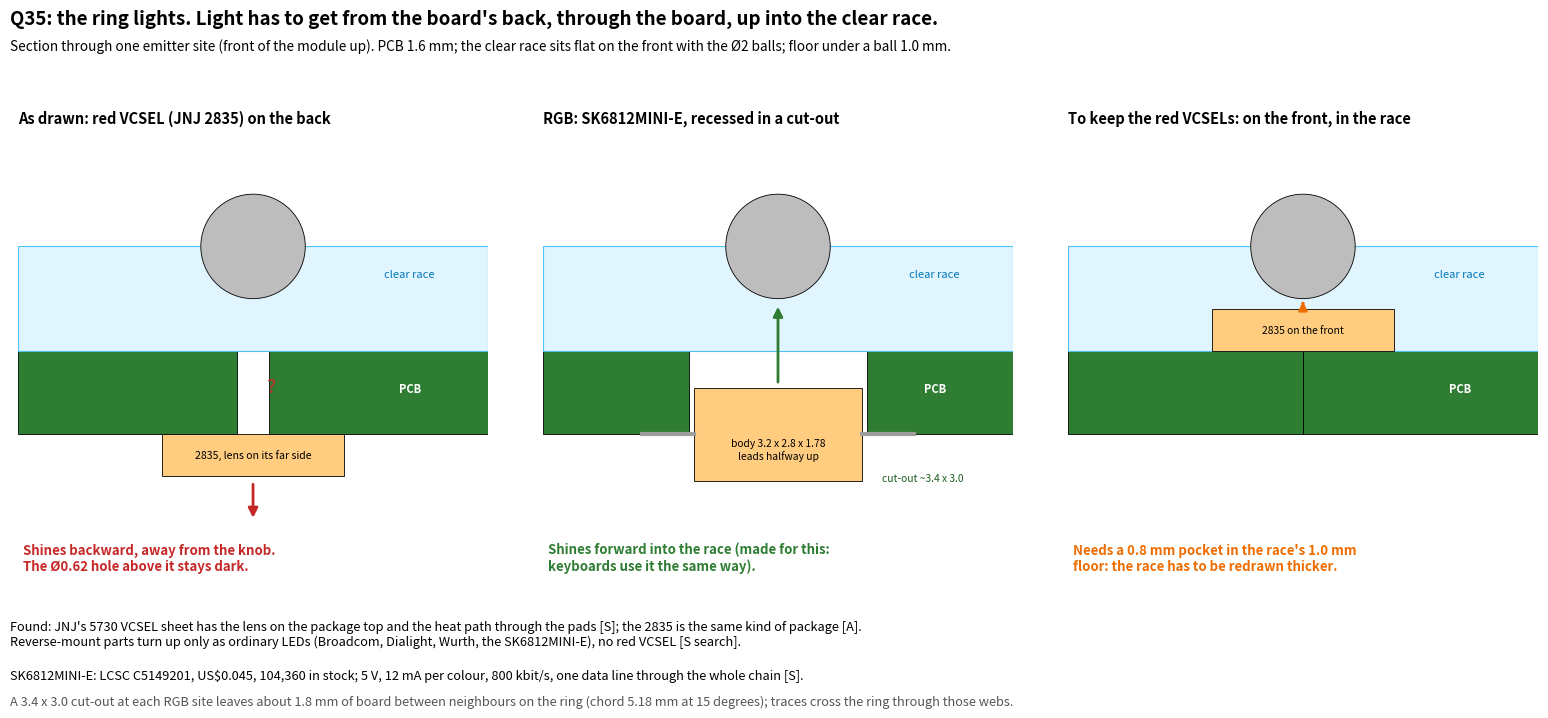

The script that saved this image:
"""Q35 picture (8 Nov 2026): the ring lights under the thrust race. The model has 24 emitters on the main board's back firing
forward through holes. A reverse-mount RGB part exists for that (SK6812MINI-E, recessed in a cut-out); the red VCSEL (JNJ 2835)
is an ordinary top-emitting part, so on the back it shines backward. Section views, schematic, mm. Pure matplotlib:
  python3 tools/studies/ring_lights_q35_sketch.py docs/img/ring-lights-q35.png"""
import sys
import matplotlib
matplotlib.use("Agg")
import matplotlib.pyplot as plt
from matplotlib.patches import Rectangle, Circle, FancyArrowPatch

fig, axs = plt.subplots(1, 3, figsize=(16, 7.4), dpi=125)
fig.subplots_adjust(left=0.02, right=0.98, top=0.8, bottom=0.2, wspace=0.08)
fig.text(0.02, 0.965, "Q35: the ring lights. Light has to get from the board's back, through the board, up into the clear race.",
         fontsize=13.5, weight="bold", va="top")
fig.text(0.02, 0.925, "Section through one emitter site (front of the module up). PCB 1.6 mm; the clear race sits flat on the "
         "front with the Ø2 balls; floor under a ball 1.0 mm.", fontsize=9.8, va="top")
PCB, RACE, BODY = "#2e7d32", "#e1f5fe", "#ffcc80"


def base(ax, title, verdict, col, hole_w):
    ax.set_xlim(-4.5, 4.5); ax.set_ylim(-4.3, 4.2); ax.set_aspect("equal"); ax.axis("off")
    # board with a hole of width hole_w
    ax.add_patch(Rectangle((-4.5, -1.6), 4.5 - hole_w / 2, 1.6, fc=PCB, ec="k", lw=0.6))
    ax.add_patch(Rectangle((hole_w / 2, -1.6), 4.5 - hole_w / 2, 1.6, fc=PCB, ec="k", lw=0.6))
    # race on the front
    ax.add_patch(Rectangle((-4.5, 0), 9, 2.0, fc=RACE, ec="#4fc3f7", lw=0.8))
    ax.add_patch(Circle((0, 2.0), 1.0, fc="#bdbdbd", ec="k", lw=0.6))
    ax.text(3.0, 1.4, "clear race", fontsize=8, color="#0277bd", ha="center")
    ax.text(3.0, -0.8, "PCB", fontsize=8, color="w", ha="center", weight="bold")
    ax.set_title(title, fontsize=10.5, weight="bold", loc="left")
    ax.text(-4.4, -4.2, verdict, fontsize=9.5, color=col, weight="bold")


# 1: the VCSEL as drawn
ax = axs[0]
base(ax, "As drawn: red VCSEL (JNJ 2835) on the back", "Shines backward, away from the knob.\nThe Ø0.62 hole above it stays dark.",
     "#c62828", 0.62)
ax.add_patch(Rectangle((-1.75, -2.4), 3.5, 0.8, fc=BODY, ec="k", lw=0.6))
ax.text(0, -2.0, "2835, lens on its far side", fontsize=7.6, ha="center", va="center")
ax.add_patch(FancyArrowPatch((0, -2.5), (0, -3.25), arrowstyle="-|>", mutation_scale=14, color="#c62828", lw=2))
ax.text(0.25, -0.8, "?", fontsize=14, color="#c62828")

# 2: SK6812MINI-E recessed
ax = axs[1]
base(ax, "RGB: SK6812MINI-E, recessed in a cut-out", "Shines forward into the race (made for this:\nkeyboards use it the same way).",
     "#2e7d32", 3.4)
ax.add_patch(Rectangle((-1.6, -2.49), 3.2, 1.78, fc=BODY, ec="k", lw=0.6))
ax.plot([-2.6, -1.6], [-1.6, -1.6], color="#9e9e9e", lw=3); ax.plot([1.6, 2.6], [-1.6, -1.6], color="#9e9e9e", lw=3)
ax.text(0, -1.9, "body 3.2 x 2.8 x 1.78\nleads halfway up", fontsize=7.4, ha="center", va="center")
ax.add_patch(FancyArrowPatch((0, -0.65), (0, 0.9), arrowstyle="-|>", mutation_scale=14, color="#2e7d32", lw=2))
ax.text(2.0, -2.5, "cut-out ~3.4 x 3.0", fontsize=7.4, color="#1b5e20")

# 3: VCSEL on the front
ax = axs[2]
base(ax, "To keep the red VCSELs: on the front, in the race", "Needs a 0.8 mm pocket in the race's 1.0 mm\nfloor: "
     "the race has to be redrawn thicker.", "#ef6c00", 0.0)
ax.add_patch(Rectangle((-1.75, 0), 3.5, 0.8, fc=BODY, ec="k", lw=0.6, zorder=3))
ax.add_patch(FancyArrowPatch((0, 0.85), (0, 1.0), arrowstyle="-|>", mutation_scale=12, color="#ef6c00", lw=2, zorder=4))
ax.text(0, 0.4, "2835 on the front", fontsize=7.4, ha="center", va="center", zorder=4)

fig.text(0.02, 0.105, "Found: JNJ's 5730 VCSEL sheet has the lens on the package top and the heat path through the pads [S]; the 2835 is the same "
         "kind of package [A].\nReverse-mount parts turn up only as ordinary LEDs (Broadcom, Dialight, Wurth, the SK6812MINI-E), "
         "no red VCSEL [S search].",
         fontsize=9.2)
fig.text(0.02, 0.06, "SK6812MINI-E: LCSC C5149201, US$0.045, 104,360 in stock; 5 V, 12 mA per colour, 800 kbit/s, one data line "
         "through the whole chain [S].", fontsize=9.2)
fig.text(0.02, 0.025, "A 3.4 x 3.0 cut-out at each RGB site leaves about 1.8 mm of board between neighbours on the ring (chord 5.18 mm "
         "at 15 degrees); traces cross the ring through those webs.", fontsize=9.2, color="#555")
fig.savefig(sys.argv[1] if len(sys.argv) > 1 else "ring-lights-q35.png")
